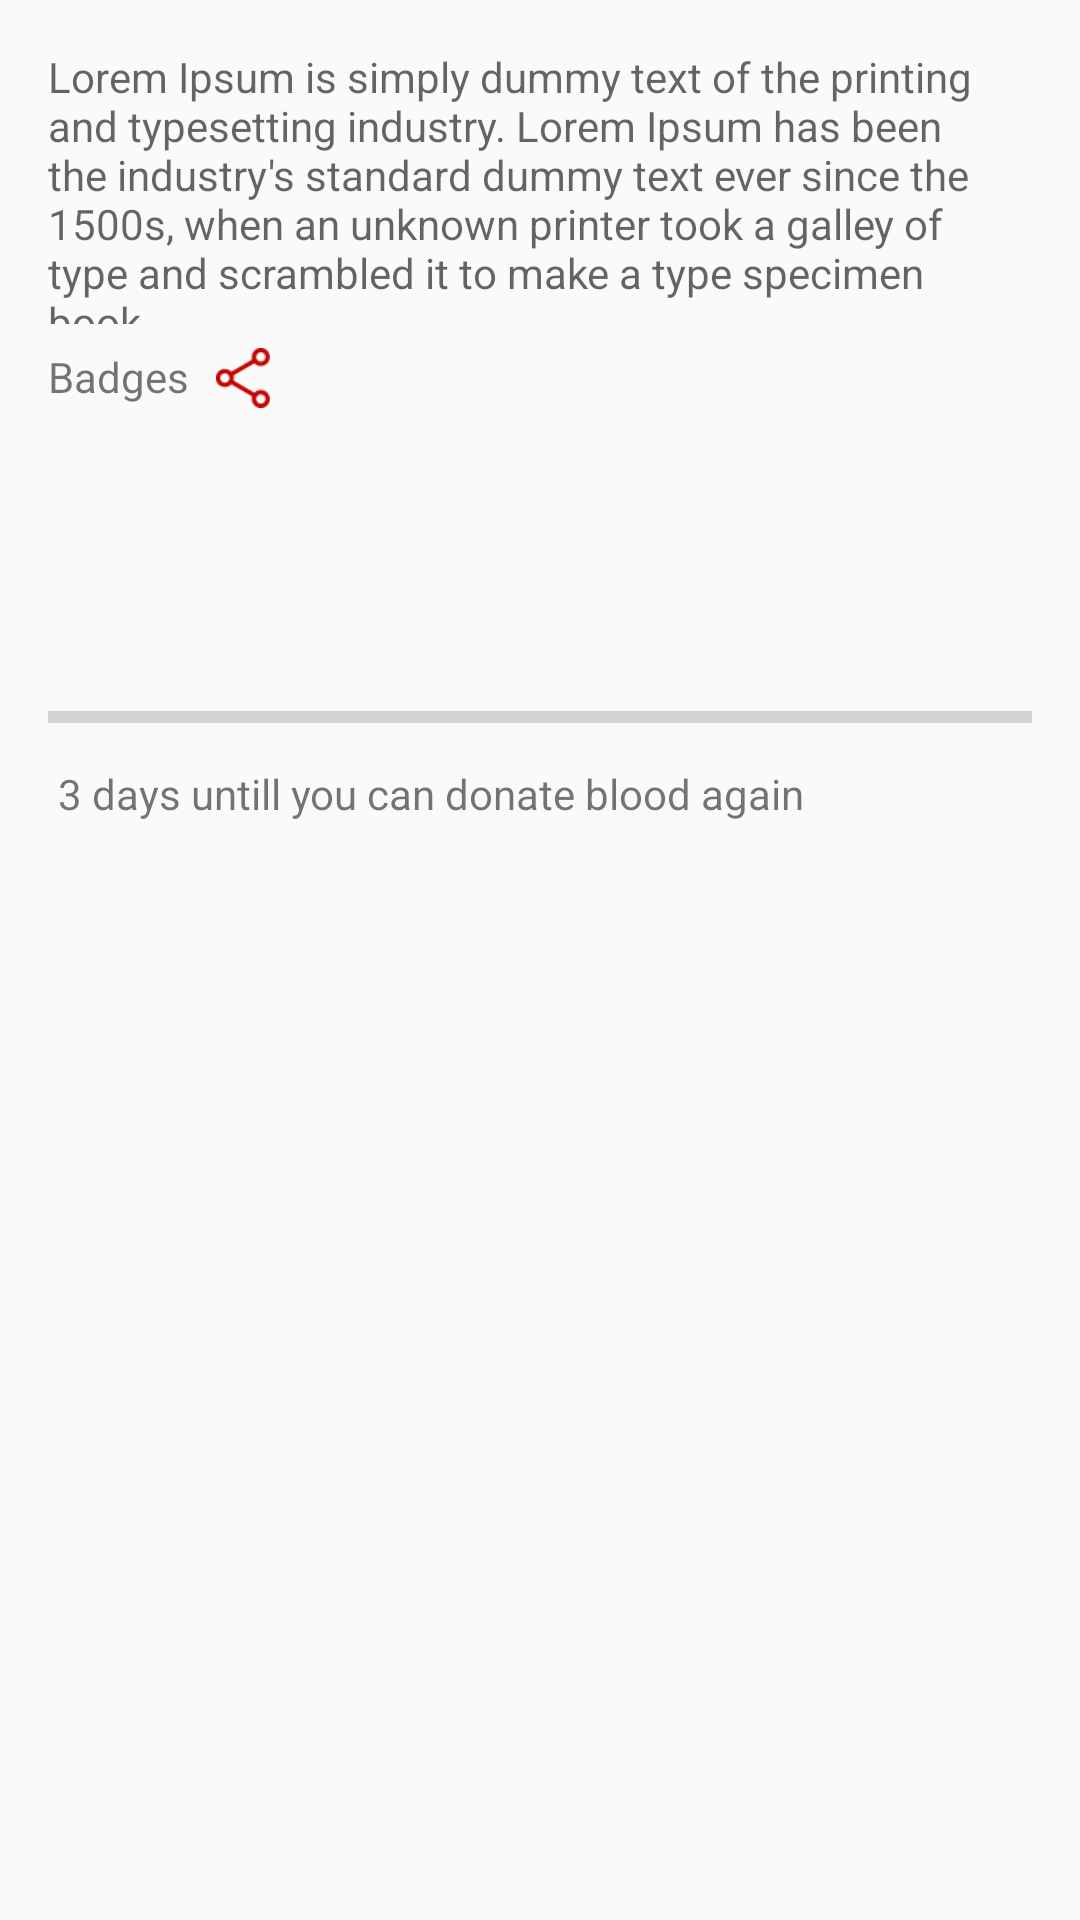

Produce the Android XML layout that renders to this screen, including the resource entries it uses.
<!-- AndroidManifest.xml: application theme Theme.BloodDonation -->
<!-- res/layout/activity_info.xml -->
<?xml version="1.0" encoding="utf-8"?>
<LinearLayout xmlns:android="http://schemas.android.com/apk/res/android"
    xmlns:app="http://schemas.android.com/apk/res-auto"
    xmlns:tools="http://schemas.android.com/tools"
    android:layout_width="match_parent"
    android:layout_height="match_parent"
    android:orientation="vertical"
    tools:context=".Activity.InfoActivity">

    <androidx.constraintlayout.widget.ConstraintLayout
        android:layout_width="match_parent"
        android:layout_height="match_parent">

        <LinearLayout
            android:id="@+id/linearLayout"
            android:layout_width="match_parent"
            android:layout_height="100dp"
            android:layout_marginStart="8dp"
            android:layout_marginTop="8dp"
            android:layout_marginEnd="8dp"
            android:orientation="vertical"
            app:layout_constraintEnd_toEndOf="parent"
            app:layout_constraintHorizontal_bias="0.497"
            app:layout_constraintStart_toStartOf="parent"
            app:layout_constraintTop_toTopOf="parent">


            <TextView
                android:layout_width="match_parent"
                android:layout_height="wrap_content"
                android:layout_marginTop="8dp"
                android:layout_marginLeft="8dp"
                android:layout_marginRight="8dp"
                android:hint="Lorem Ipsum is simply dummy text of the printing and typesetting industry. Lorem Ipsum has been the industry's standard dummy text ever since the 1500s, when an unknown printer took a galley of type and scrambled it to make a type specimen book."
                android:textColor="@color/black" />

        </LinearLayout>

        <TextView
            android:id="@+id/textView42"
            android:layout_width="wrap_content"
            android:layout_height="wrap_content"
            android:layout_marginStart="16dp"
            android:layout_marginTop="8dp"
            android:text="Badges"
            app:layout_constraintStart_toStartOf="parent"
            app:layout_constraintTop_toBottomOf="@+id/linearLayout" />

        <ImageView
            android:id="@+id/imageView25"
            android:layout_width="20dp"
            android:layout_height="20dp"
            android:layout_marginStart="8dp"
            android:layout_marginTop="8dp"
            app:layout_constraintStart_toEndOf="@+id/textView42"
            app:layout_constraintTop_toBottomOf="@+id/linearLayout"
            app:srcCompat="@drawable/share" />

        <androidx.recyclerview.widget.RecyclerView
            android:id="@+id/infoBadgesRecyclerView"
            android:layout_width="0dp"
            android:layout_height="80dp"
            android:layout_marginStart="8dp"
            android:layout_marginTop="8dp"
            android:layout_marginEnd="8dp"
            app:layout_constraintEnd_toEndOf="parent"
            app:layout_constraintStart_toStartOf="parent"
            app:layout_constraintTop_toBottomOf="@+id/textView42" />

        <ProgressBar
            android:id="@+id/progressBar"
            style="?android:attr/progressBarStyleHorizontal"
            android:layout_width="match_parent"
            android:layout_height="wrap_content"
            android:layout_marginStart="16dp"
            android:layout_marginTop="8dp"
            android:layout_marginEnd="16dp"
            app:layout_constraintEnd_toEndOf="parent"
            app:layout_constraintStart_toStartOf="parent"
            app:layout_constraintTop_toBottomOf="@+id/infoBadgesRecyclerView" />

        <TextView
            android:id="@+id/textView43"
            android:layout_width="wrap_content"
            android:layout_height="wrap_content"
            android:layout_marginStart="16dp"
            android:layout_marginTop="8dp"
            android:text=" 3 days untill you can donate blood again"
            app:layout_constraintStart_toStartOf="parent"
            app:layout_constraintTop_toBottomOf="@+id/progressBar" />

        <Switch
            android:visibility="invisible"
            android:id="@+id/switch1"
            android:layout_width="wrap_content"
            android:layout_height="wrap_content"
            android:layout_marginStart="8dp"
            android:layout_marginTop="8dp"
            app:layout_constraintEnd_toEndOf="parent"
            app:layout_constraintHorizontal_bias="0.0"
            android:thumb="@drawable/toggle_thumb"
            android:track="@drawable/toogle_track"
            app:layout_constraintStart_toEndOf="@+id/textView43"
            app:layout_constraintTop_toBottomOf="@+id/progressBar" />

    </androidx.constraintlayout.widget.ConstraintLayout>

</LinearLayout>
<!-- resources referenced by this layout -->
<resources>
  <color name="black">#FF000000</color>
  <!-- drawable share: png bitmap (drawable-hdpi, 503 bytes) -->
  <!-- drawable toggle_thumb (drawable) -->
  <?xml version="1.0" encoding="utf-8"?>
  <selector xmlns:android="http://schemas.android.com/apk/res/android">
  
      <item android:state_checked="true">
  
          <shape android:shape="oval">
  
              <solid android:color="#c70100" />
              <size android:width="15dp" android:height="15dp" />
          </shape>
              <shape/>
      </item>
  
      <item android:state_checked="false">
  
          <shape android:shape="oval">
  
              <solid android:color="#E1D4D4" />
  
              <size android:width="15dp" android:height="15dp" />
          </shape>
          <shape/>
      </item>
  
  
  
  </selector>
  <!-- drawable toogle_track (drawable) -->
  <?xml version="1.0" encoding="utf-8"?>
  <selector xmlns:android="http://schemas.android.com/apk/res/android">
  
  
      <item android:state_checked="true">
  
          <shape android:shape="rectangle">
  
  
              <corners android:radius="7dp" />
              <solid android:color="#ffffff" />
              <stroke android:color="#c70100"
                  android:width="1dp"/>
              <size android:width="15dp" android:height="15dp" />
          </shape>
          <shape/>
      </item>
  
      <item android:state_checked="false">
  
          <shape android:shape="rectangle">
  
              <corners android:radius="7dp" />
  
              <solid android:color="#ffffff" />
              <stroke android:color="#979690"
                  android:width="1dp"/>
  
              <size android:width="15dp" android:height="15dp" />
          </shape>
          <shape/>
      </item>
  
  </selector>
  <style name="Theme.BloodDonation" parent="Theme.AppCompat.DayNight.NoActionBar">
          
          <item name="colorPrimary">@color/purple_500</item>
          <item name="colorPrimaryVariant">@color/purple_700</item>
          <item name="colorOnPrimary">@color/white</item>
          
          <item name="colorSecondary">@color/teal_200</item>
          <item name="colorSecondaryVariant">@color/teal_700</item>
          <item name="colorOnSecondary">@color/black</item>
          
          <item name="android:statusBarColor" tools:targetApi="l">?attr/colorPrimaryVariant</item>
          
      </style>
  <color name="purple_500">#FF6200EE</color>
  <color name="purple_700">#FF3700B3</color>
  <color name="white">#FFFFFFFF</color>
  <color name="teal_200">#FF03DAC5</color>
  <color name="teal_700">#FF018786</color>
</resources>
